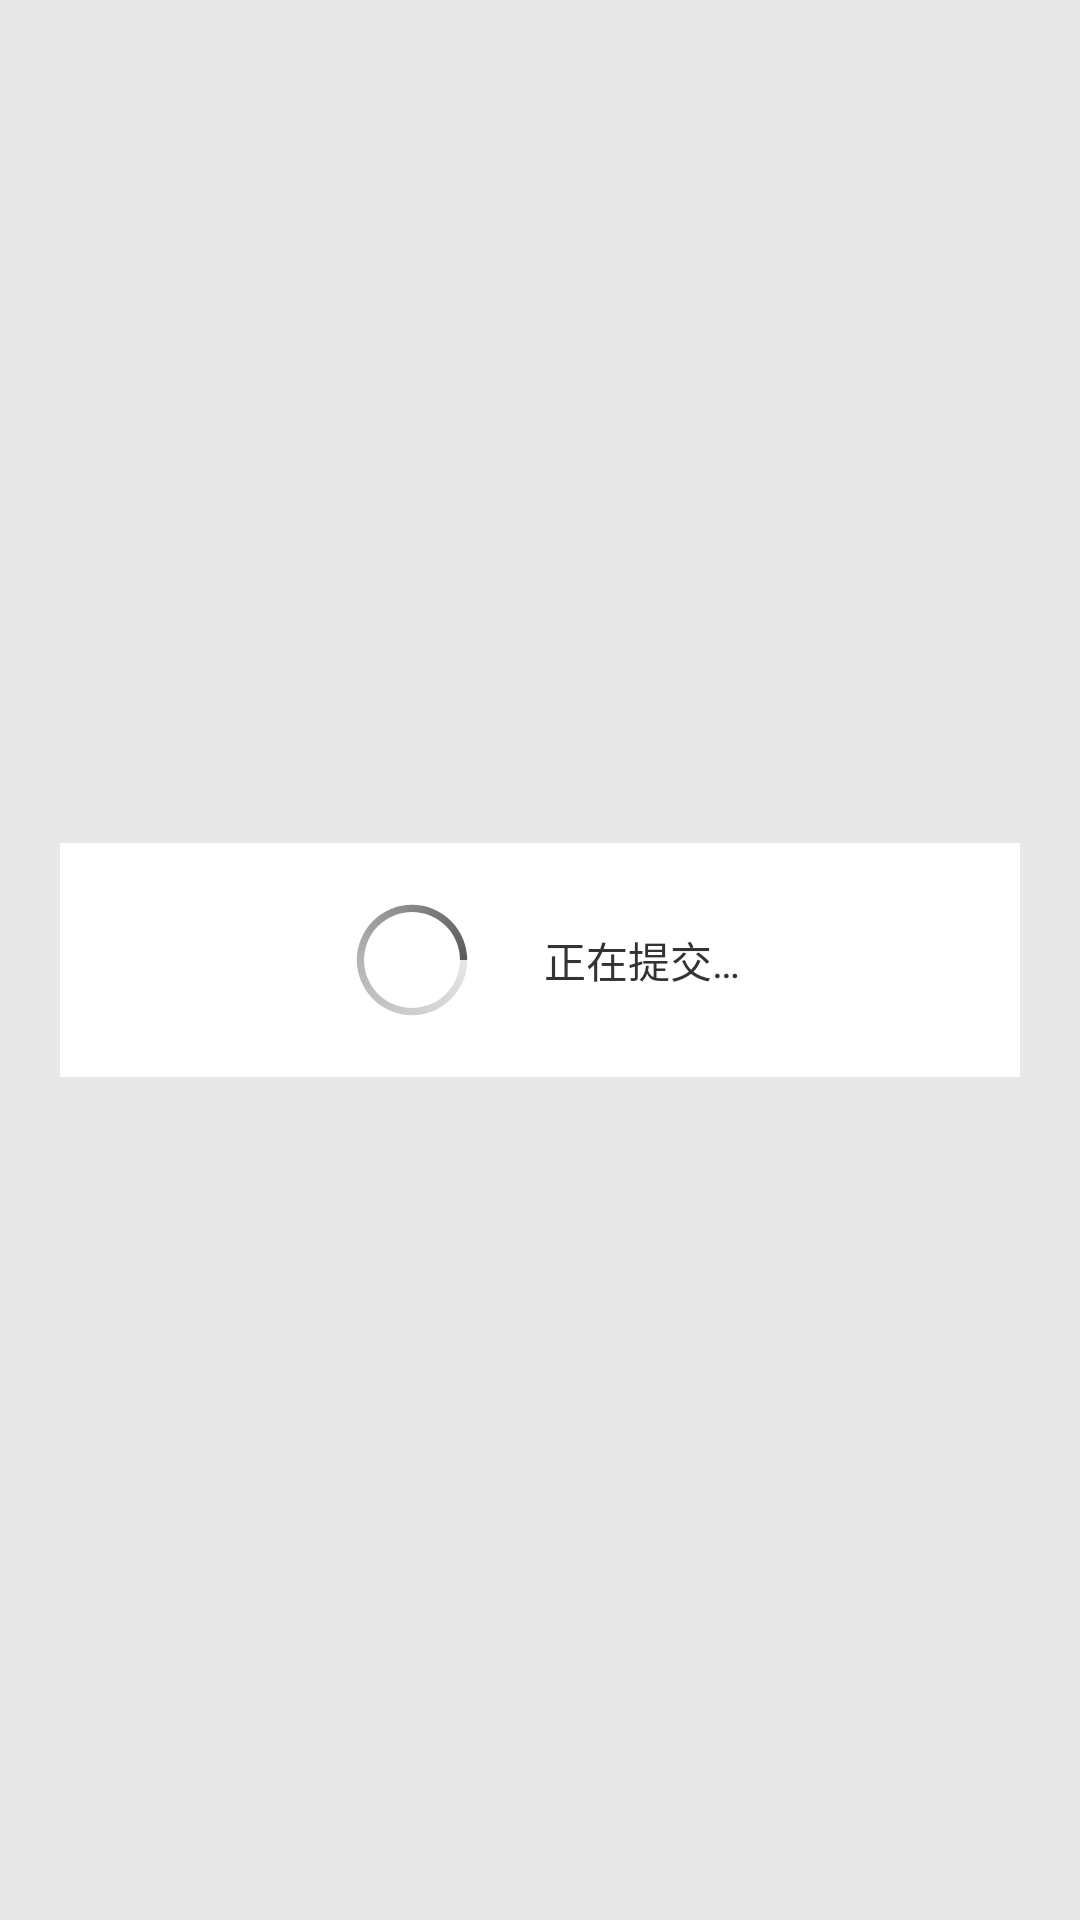

Layout XML and referenced resources for this Android screen:
<!-- AndroidManifest.xml: application theme AppTheme -->
<!-- res/layout/popup_submit.xml -->
<?xml version="1.0" encoding="utf-8"?>
<LinearLayout xmlns:android="http://schemas.android.com/apk/res/android"
    android:orientation="vertical" android:layout_width="match_parent"
    android:layout_height="match_parent" android:gravity="center">
    <LinearLayout
        android:layout_width="match_parent"
        android:layout_height="wrap_content"
        android:orientation="horizontal"
        android:layout_marginStart="20dp"
        android:layout_marginEnd="20dp"
        android:paddingTop="15dp"
        android:paddingBottom="15dp"
        android:background="@color/colorPrimary"
        android:gravity="center">
        <ProgressBar
            android:id="@+id/submit_progressbar"
            android:layout_width="wrap_content"
            android:layout_height="wrap_content"
            style="@style/MyProgressBar"/>
        <TextView
            android:id="@+id/submit_text"
            android:layout_width="wrap_content"
            android:layout_height="wrap_content"
            android:text="@string/submit_text"
            android:textColor="@color/textColor"
            android:textSize="@dimen/commonTextSize"
            android:layout_marginStart="20dp"/>
    </LinearLayout>
</LinearLayout>
<!-- resources referenced by this layout -->
<resources>
  <color name="colorPrimary">#FFFFFF</color>
  <color name="textColor">#333333</color>
  <dimen name="commonTextSize">14sp</dimen>
  <string name="submit_text">正在提交…</string>
  <style name="MyProgressBar" parent="Widget.AppCompat.ProgressBar">
          <item name="android:indeterminateDrawable">@drawable/progressbar_circle</item>
          <item name="android:indeterminateBehavior">repeat</item>
          <item name="android:indeterminateDuration">1000</item>
          <item name="minWidth">30dip</item>
          <item name="maxWidth">30dip</item>
          <item name="minHeight">30dip</item>
          <item name="maxHeight">30dip</item>
      </style>
  <style name="AppTheme" parent="Theme.AppCompat.Light.NoActionBar">
          
          <item name="colorPrimary">@color/colorPrimary</item>
          <item name="colorPrimaryDark">@color/colorPrimaryDark</item>
          <item name="colorAccent">@color/colorAccent</item>
          <item name="android:screenOrientation">portrait</item>
          <item name="android:windowBackground">@color/backgroundColor</item>
          <item name="android:statusBarColor">@color/toolbarBg</item>
      </style>
  <!-- drawable progressbar_circle (drawable) -->
  <?xml version="1.0" encoding="utf-8"?>
  <rotate xmlns:android="http://schemas.android.com/apk/res/android"
      android:fromDegrees="0"
      android:toDegrees="360"
      android:pivotX="50%"
      android:pivotY="50%">
      <shape
          android:shape="ring"
          android:thicknessRatio="20"
          android:useLevel="false" >
          <gradient
              android:endColor="#5a5a5a"
              android:startColor="#e6e6e6"
              android:centerColor="#b4b4b4"
              android:type="sweep"
              android:useLevel="false" />
      </shape>
  </rotate>
  <color name="colorPrimaryDark">#cccccc</color>
  <color name="colorAccent">#03DAC5</color>
  <color name="backgroundColor">#e8e8e8</color>
  <color name="toolbarBg">#e8e8e8</color>
</resources>
